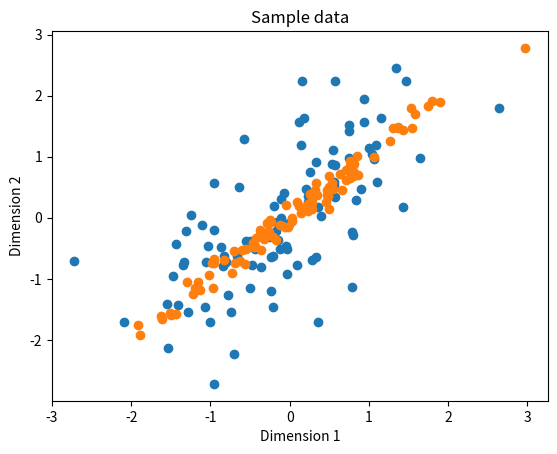

The script that saved this image:
import numpy as np
import numpy.random as nr
import matplotlib.pyplot as plt
%matplotlib inline

A = np.array([[1,3], [3, 1]])
A

eigs, Q = np.linalg.eig(A)
print(np.diag(eigs))
print(Q)

# Reconstruct the original matrix
np.dot(Q, np.dot(np.diag(eigs), np.transpose(Q)))

## Q is unitary
np.linalg.norm(Q, axis=0)

# Q is unitary
np.linalg.norm(Q, axis=1)

# Eigenvectors are orthogonal
np.dot(Q[0,:],Q[1,:])

# Eigenvectors are orthogonal
np.dot(Q[:,0],Q[:,1])

Q_inv = np.linalg.inv(Q)
print(Q_inv)
print(np.dot(Q, Q_inv))

# For real Q transpose = inverse  
np.dot(Q, np.transpose(Q))

Cond_num = abs(eigs[0]/eigs[1])
Cond_num

inverse_eigs = np.diag(1.0/eigs)
inverse_eigs

A_inv = np.dot(Q, np.dot(inverse_eigs, np.transpose(Q)))
A_inv

# Verify the result
np.dot(A_inv, A)

B = np.array([[3,-3,6],
            [2,-2,4],
            [1, -1, 2]])
print(B)

B_eigs, B_Q = np.linalg.eig(B)
print(B_eigs)
print(B_Q)

Cond_num = abs(B_eigs[0]/B_eigs[2])
Cond_num

nr.seed(124)
cov = np.array([[1.0, 0.6], [0.6, 1.0]])
mean = np.array([0.0, 0.0])

sample = nr.multivariate_normal(mean, cov, 100)

plt.scatter(sample[:,0], sample[:,1])
plt.xlabel('Dimension 1')
plt.ylabel('Dimension 2')
plt.title('Sample data')

cov_sample = np.matmul(np.transpose(sample), sample)
cov_sample

sample_eigs, sample_Q = np.linalg.eig(cov_sample)
print(sample_eigs)
print(sample_Q)

print('Condition number = ' + str(np.max(sample_eigs)/np.min(sample_eigs)))

## Example with more extreme covariance
nr.seed(1233)
cov = np.array([[1.0, 0.99], [0.99, 1.0]])
mean = np.array([0.0, 0.0])

sample_2 = nr.multivariate_normal(mean, cov, 100)

plt.scatter(sample_2[:,0], sample_2[:,1])
plt.xlabel('Dimension 1')
plt.ylabel('Dimension 2')
plt.title('Sample data')

cov_sample_2 = np.matmul(np.transpose(sample_2), sample_2)
cov_sample_2

sample_2_eigs, sample_2_Q = np.linalg.eig(cov_sample_2)
print(sample_2_eigs)
print(sample_2_Q)

print('Condition number = ' + str(np.max(sample_2_eigs)/np.min(sample_2_eigs)))

# Verify the eigenvectors are orthogonal  
print('Dot product of columns = ' + str(np.dot(sample_2_Q[:,0],sample_2_Q[:,1])))
print('Dot product of rows = ' + str(np.dot(sample_2_Q[0,:],sample_2_Q[1,:])))

